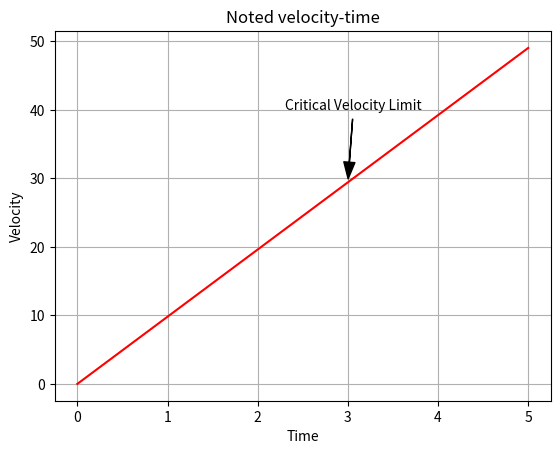

Python code for this plot:
import matplotlib.pyplot as plt
from matplotlib.pyplot import title

time_list=[]
velocity_list=[]
g=9.81

for i in range(51):
    time = i/10
    velocity = time * g
    time_list.append(time)
    velocity_list.append(velocity)

fig, ax = plt.subplots()
ax.plot(time_list,velocity_list,  color = "red", linestyle = "solid")
ax.annotate(
    "Critical Velocity Limit",
    xy=(3,29.43),
    xytext=(2.3,40),
    arrowprops=dict(facecolor="black",shrink=0.05, width=0.05, headwidth = 8)

)
ax.set_xlabel("Time")
ax.set_ylabel("Velocity")
title("Noted velocity-time")
ax.grid(True)
plt.show()
